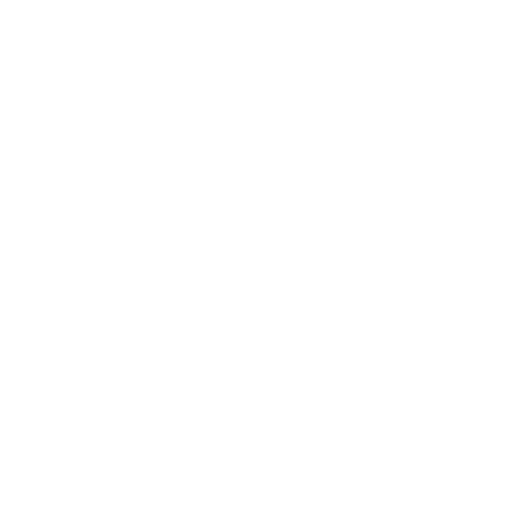
t = 0.00 s
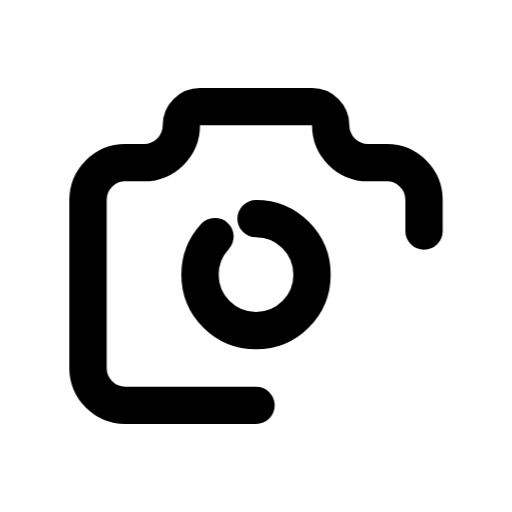
t = 0.47 s
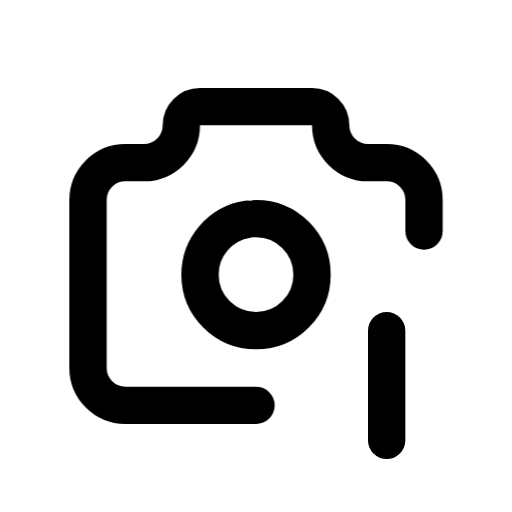
t = 0.86 s
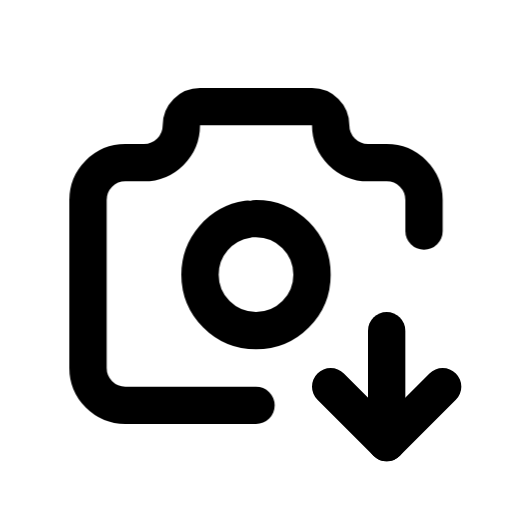
t = 1.25 s
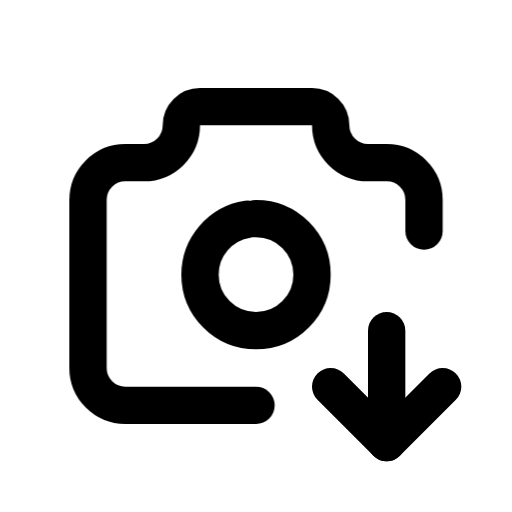
t = 1.79 s
t = 2.33 s: frame unchanged from t = 1.79 s, image omitted

The animated SVG that drew these frames (rendered in a browser with its animation timeline set to each time). Animation: 4 CSS @keyframes rules; one cycle of 2.65 s, repeats indefinitely.

<svg xmlns="http://www.w3.org/2000/svg" width="24" height="24" fill="none" stroke="currentColor" stroke-linecap="round" stroke-linejoin="round" stroke-width="2" viewBox="0 0 24 24">
    <!-- Generated by scripts/icon-expansion/generate.mjs -->
    <!-- Adapted from Tabler Icons 3.34.1.
MIT License

Copyright (c) 2020-2024 Paweł Kuna

Permission is hereby granted, free of charge, to any person obtaining a copy
of this software and associated documentation files (the "Software"), to deal
in the Software without restriction, including without limitation the rights
to use, copy, modify, merge, publish, distribute, sublicense, and/or sell
copies of the Software, and to permit persons to whom the Software is
furnished to do so, subject to the following conditions:

The above copyright notice and this permission notice shall be included in all
copies or substantial portions of the Software.

THE SOFTWARE IS PROVIDED "AS IS", WITHOUT WARRANTY OF ANY KIND, EXPRESS OR
IMPLIED, INCLUDING BUT NOT LIMITED TO THE WARRANTIES OF MERCHANTABILITY,
FITNESS FOR A PARTICULAR PURPOSE AND NONINFRINGEMENT. IN NO EVENT SHALL THE
AUTHORS OR COPYRIGHT HOLDERS BE LIABLE FOR ANY CLAIM, DAMAGES OR OTHER
LIABILITY, WHETHER IN AN ACTION OF CONTRACT, TORT OR OTHERWISE, ARISING FROM,
OUT OF OR IN CONNECTION WITH THE SOFTWARE OR THE USE OR OTHER DEALINGS IN THE
SOFTWARE. -->
    <!-- Motion: trace each stroke from its own origin, accumulate the drawing, then hold before restarting. -->
    <style>
        @media (prefers-reduced-motion: no-preference) {
            @keyframes ira-stroke-camera-down-0 { 0% { stroke-dashoffset: 1; opacity: 0; } 0.4% { opacity: 1; } 11.75%, 88% { stroke-dashoffset: 0; opacity: 1; } 100% { stroke-dashoffset: 0; opacity: 0; } }
            [data-ira-stroke-reveal="camera-down"] [data-ira-line="0"] { stroke-dasharray: 1 1; animation: ira-stroke-camera-down-0 2.65s cubic-bezier(.25,.65,.35,1) infinite; }
            @keyframes ira-stroke-camera-down-1 { 0%, 11.75% { stroke-dashoffset: 1; opacity: 0; } 12.15% { opacity: 1; } 23.5%, 88% { stroke-dashoffset: 0; opacity: 1; } 100% { stroke-dashoffset: 0; opacity: 0; } }
            [data-ira-stroke-reveal="camera-down"] [data-ira-line="1"] { stroke-dasharray: 1 1; animation: ira-stroke-camera-down-1 2.65s cubic-bezier(.25,.65,.35,1) infinite; }
            @keyframes ira-stroke-camera-down-2 { 0%, 23.5% { stroke-dashoffset: 1; opacity: 0; } 23.9% { opacity: 1; } 35.25%, 88% { stroke-dashoffset: 0; opacity: 1; } 100% { stroke-dashoffset: 0; opacity: 0; } }
            [data-ira-stroke-reveal="camera-down"] [data-ira-line="2"] { stroke-dasharray: 1 1; animation: ira-stroke-camera-down-2 2.65s cubic-bezier(.25,.65,.35,1) infinite; }
            @keyframes ira-stroke-camera-down-3 { 0%, 35.25% { stroke-dashoffset: 1; opacity: 0; } 35.65% { opacity: 1; } 47%, 88% { stroke-dashoffset: 0; opacity: 1; } 100% { stroke-dashoffset: 0; opacity: 0; } }
            [data-ira-stroke-reveal="camera-down"] [data-ira-line="3"] { stroke-dasharray: 1 1; animation: ira-stroke-camera-down-3 2.65s cubic-bezier(.25,.65,.35,1) infinite; }
        }
    </style>
    <g data-ira-stroke-reveal="camera-down"><g transform="translate(1.5 1.5) scale(.875)"><path data-ira-line="0" pathLength="1" d="M12 20L5 20A2 2 0 0 1 3 18L3 9A2 2 0 0 1 5 7L6 7A2 2 0 0 0 8 5A1 1 0 0 1 9 4L15 4A1 1 0 0 1 16 5A2 2 0 0 0 18 7L19 7A2 2 0 0 1 21 9L21 12.5"/><path data-ira-line="1" pathLength="1" d="M12 10A3 3 0 1 1 12 16A3 3 0 1 1 12 10z"/><path data-ira-line="2" pathLength="1" d="M19 16L19 22"/></g><g transform="translate(1.5 1.5) scale(.875)"><path data-ira-line="3" pathLength="1" d="M22 19L19 22L16 19"/></g></g>
</svg>
